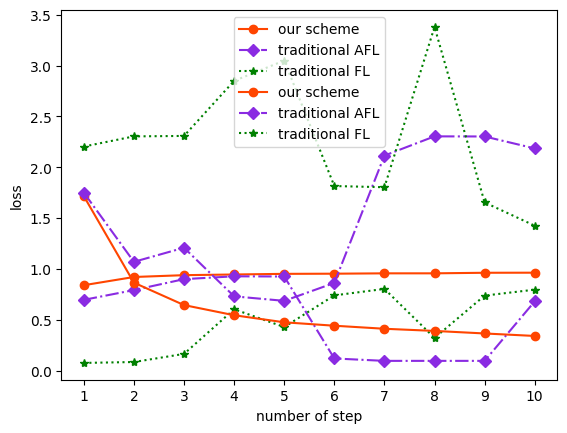

Python code for this plot:
import numpy as np
# AFL_weight vs AFL : acc_bad node 对比
# -*- coding: utf-8 -*-
import matplotlib.pyplot as plt

names = ['1', '2', '3', '4', '5', '6', '7','8','9','10']
x = range(len(names))
# x = range(,10)
plt.rcParams['font.sans-serif'] = ['SimHei']  # 显示汉字


y_14 = [0.8412, 0.9219, 0.9398, 0.9465, 0.9528, 0.9543, 0.9578, 0.9579, 0.9634, 0.9642]  # AFL_weight
y_24 = [0.6971, 0.7932, 0.9008, 0.9286, 0.9268, 0.121, 0.0974, 0.0974, 0.0974, 0.6826] # AFL
y_34 = [0.1090, 0.2327, 0.3794, 0.3445, 0.5717, 0.7295, 0.7535, 0.7728, 0.8059, 0.7764] # FL
y_341 = [0.0871, 0.0778, 0.5219, 0.7320, 0.5941, 0.7547, 0.8398, 0.8626, 0.7905, 0.8508] # FL acc2
y_3411 = [0.0772, 0.0861, 0.1659, 0.6048, 0.4298, 0.7412, 0.8047, 0.3231, 0.739, 0.7974]
# plt.plot(x, y_14, color='orangered', marker='o', linestyle='-', label='本文方案')
# plt.plot(x, y_24, color='blueviolet', marker='D', linestyle='-.', label='传统异步联邦方案')
# plt.plot(x, y_3411, color='green', marker='*', linestyle=':', label='传统联邦方案')

plt.plot(x, y_14, color='orangered', marker='o', linestyle='-', label='our scheme')
plt.plot(x, y_24, color='blueviolet', marker='D', linestyle='-.', label='traditional AFL')
plt.plot(x, y_3411, color='green', marker='*', linestyle=':', label='traditional FL')

plt.legend()  # 显示图例
# plt.xticks(x, names, rotation=45)
# plt.xticks(x, names)
plt.xticks(x, names)
# plt.xlabel("步数")  # X轴标签
# plt.ylabel("精度")  # Y轴标签
plt.xlabel("number of step")  # X轴标签
plt.ylabel("accuracy")  # Y轴标签

plt.show()


# loss:
y_1 = [1.7168, 0.8660, 0.6458, 0.5460, 0.4765, 0.4429, 0.4130, 0.3918, 0.3667, 0.3423]  # AFL_weight
y_2 = [1.7509, 1.0709, 1.2095, 0.7316, 0.6874, 0.8635, 2.1154, 2.3044, 2.3032, 2.1857]  # AFL
y_3 = [2.1778, 2.2197, 1.9896, 1.8918, 1.8352, 1.6910, 1.6494, 1.6570, 1.8329, 1.8548]  # FL
y_31 = [5.0825, 2.0824, 2.1407, 2.4323, 1.5807, 1.5878,1.5098, 1.4159, 1.3202, 1.3431]  # FL loss2
y_311 = [2.2044, 2.3041, 2.3085, 2.8498, 3.0494, 1.8160, 1.8043, 3.3801, 1.6547, 1.4262]
# plt.plot(x, y_1, color='orangered', marker='o', linestyle='-', label='本文方案')
# plt.plot(x, y_2, color='blueviolet', marker='D', linestyle='-.', label='传统异步联邦方案')
# plt.plot(x, y_311, color='green', marker='*', linestyle=':', label='传统联邦方案')

plt.plot(x, y_1, color='orangered', marker='o', linestyle='-', label='our scheme')
plt.plot(x, y_2, color='blueviolet', marker='D', linestyle='-.', label='traditional AFL')
plt.plot(x, y_311, color='green', marker='*', linestyle=':', label='traditional FL')

plt.legend()  # 显示图例
# plt.xticks(x, names, rotation=45)
# plt.xticks(x, names)
plt.xticks(x, names)
# plt.xlabel("步数")  # X轴标签
# plt.ylabel("损失")  # Y轴标签
plt.xlabel("number of step")  # X轴标签
plt.ylabel("loss")  # Y轴标签

plt.show()

# # AFL:
# [1.7509, 1.0709, 1.2095, 0.7316, 0.6874, 0.8635, 2.1154, 2.3044, 2.3032, 2.1857]
# [0.6971, 0.7932, 0.9008, 0.9286, 0.9268, 0.121, 0.0974, 0.0974, 0.0974, 0.6826]
#
#
# # FL:
# [2.1778, 2.2197, 1.9896, 1.8918, 1.8352, 1.6910, 1.6494, 1.6570, 1.8329, 1.8548]
# tracc is: [0.1090, 0.2327, 0.3794, 0.3445, 0.5717, 0.7295, 0.7535, 0.7728, 0.8059, 0.7764]
#
# [5.0825, 2.0824, 2.1407, 2.4323, 1.5807, 1.5878,1.5098, 1.4159, 1.3202, 1.3431]
# tracc is: [0.0871, 0.0778, 0.5219, 0.7320, 0.5941, 0.7547, 0.8398, 0.8626, 0.7905, 0.8508]
[2.2044, 2.3041, 2.3085, 2.8498, 3.0494, 1.8160, 1.8043, 8.3801, 1.6547, 1.4262]
[0.0772, 0.0861, 0.1659, 0.6048, 0.4298, 0.7412, 0.8047, 0.3231, 0.739, 0.7974]
